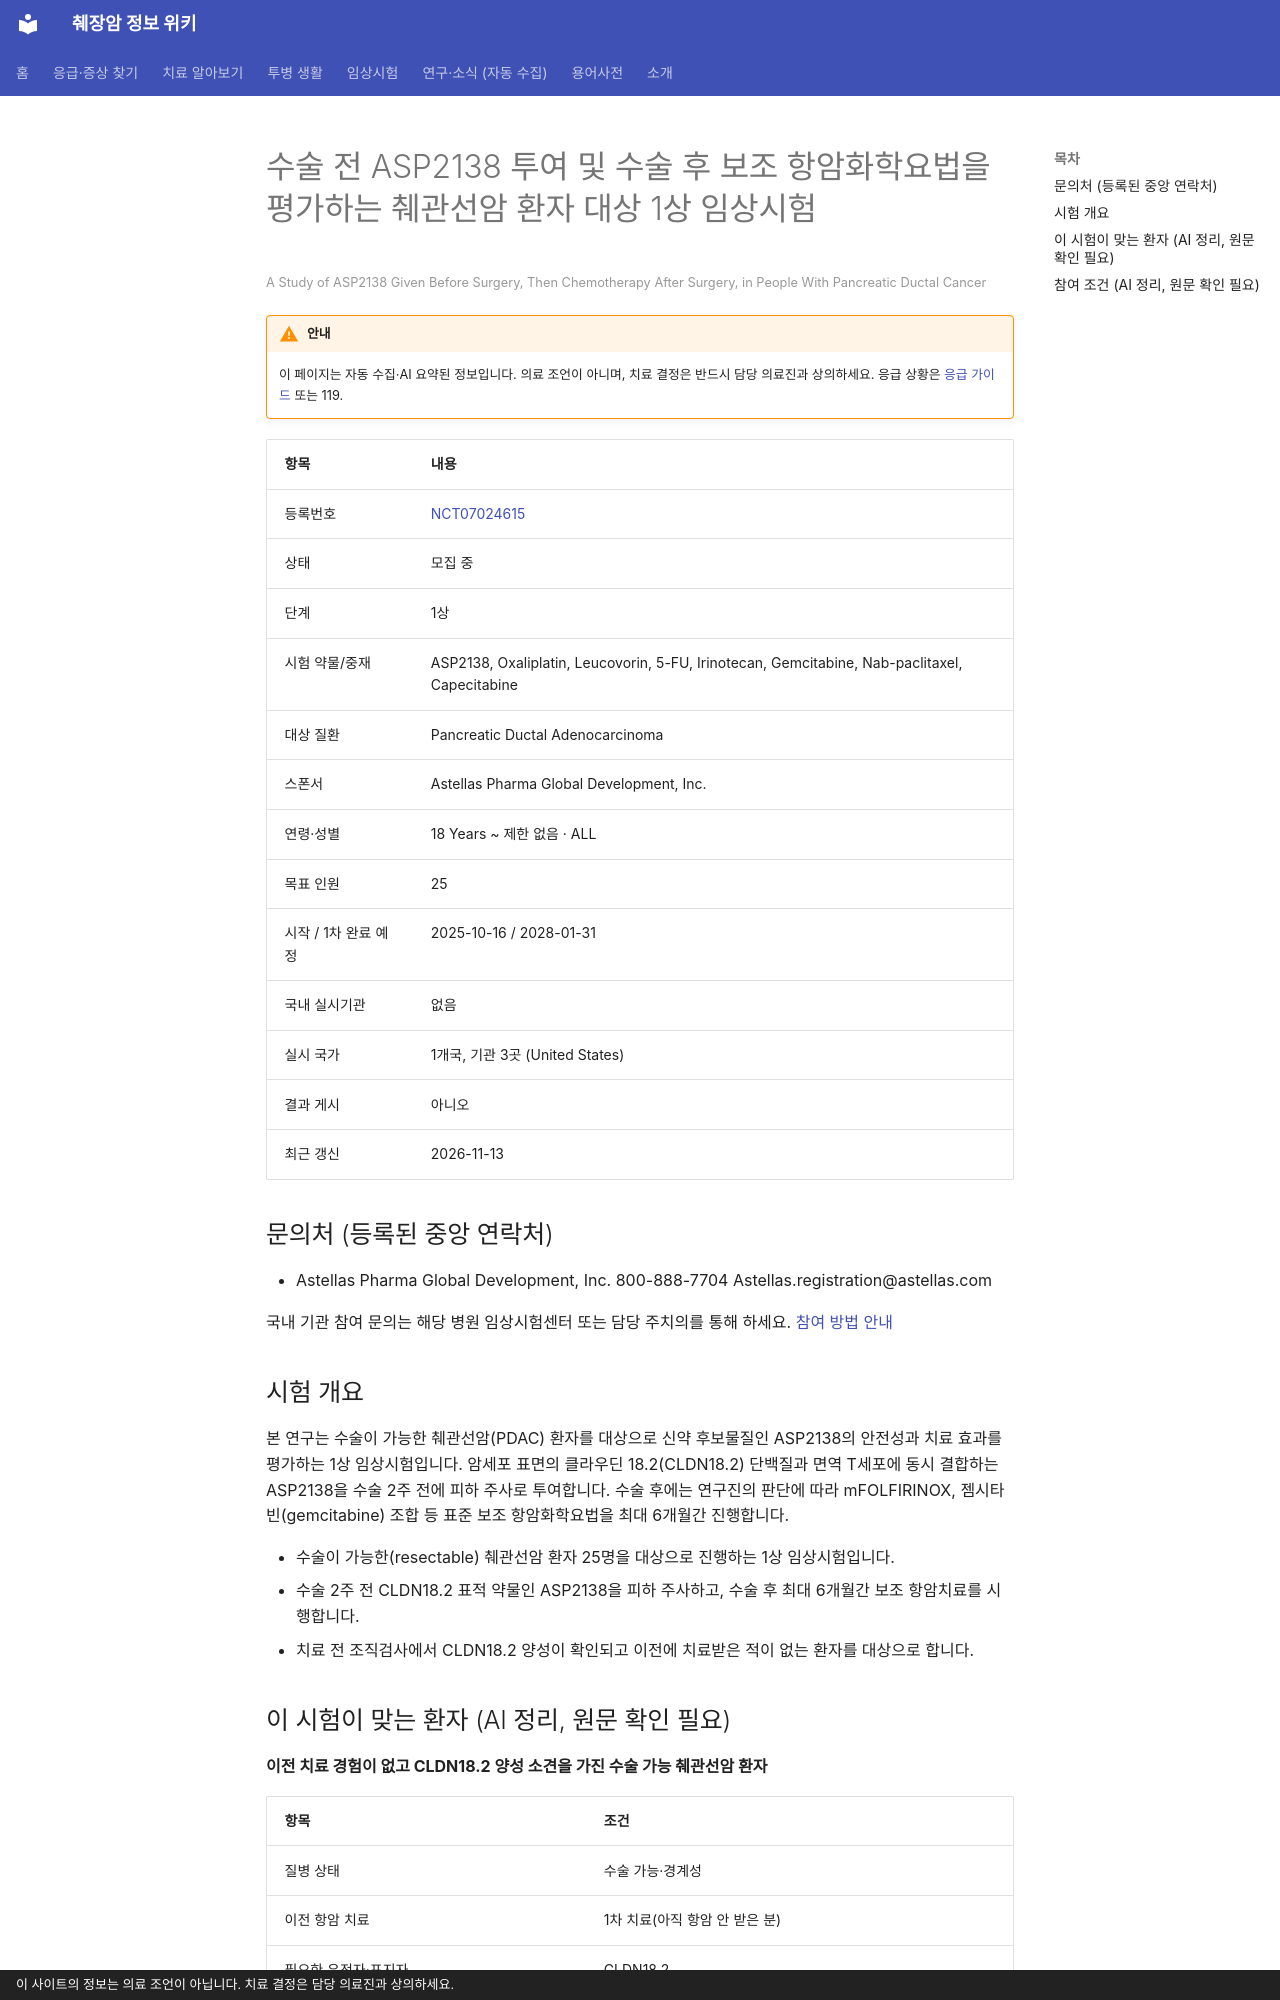

repository: hizorro88-rgb/papersearcher · page: _generated/trials/NCT07024615/index.html · generator: mkdocs · copyright: 이 사이트의 정보는 의료 조언이 아닙니다. 치료 결정은 담당 의료진과 상의하세요.

---
title: "NCT07024615 수술 전 ASP2138 투여 및 수술 후 보조 항암화학요법을 평가하는 췌관선암 환자 대상 1상 임상시험"
description: "1상 · 모집 중"
comments: true
search:
  boost: 0.4
---

# 수술 전 ASP2138 투여 및 수술 후 보조 항암화학요법을 평가하는 췌관선암 환자 대상 1상 임상시험

<small>A Study of ASP2138 Given Before Surgery, Then Chemotherapy After Surgery, in People With Pancreatic Ductal Cancer</small>

!!! warning "안내"
    이 페이지는 자동 수집·AI 요약된 정보입니다. 의료 조언이 아니며, 치료 결정은 반드시 담당 의료진과 상의하세요. 응급 상황은 [응급 가이드](../../guides/emergency/index.md) 또는 119.

| 항목 | 내용 |
|---|---|
| 등록번호 | [NCT07024615](https://clinicaltrials.gov/study/NCT07024615) |
| 상태 | 모집 중 |
| 단계 | 1상 |
| 시험 약물/중재 | ASP2138, Oxaliplatin, Leucovorin, 5-FU, Irinotecan, Gemcitabine, Nab-paclitaxel, Capecitabine |
| 대상 질환 | Pancreatic Ductal Adenocarcinoma |
| 스폰서 | Astellas Pharma Global Development, Inc. |
| 연령·성별 | 18 Years ~ 제한 없음 · ALL |
| 목표 인원 | 25 |
| 시작 / 1차 완료 예정 | 2025-10-16 / 2028-01-31 |
| 국내 실시기관 | 없음 |
| 실시 국가 | 1개국, 기관 3곳 (United States) |
| 결과 게시 | 아니오 |
| 최근 갱신 | 2026-11-13 |

## 문의처 (등록된 중앙 연락처)

- Astellas Pharma Global Development, Inc. 800-888-7704 Astellas.registration@astellas.com

국내 기관 참여 문의는 해당 병원 임상시험센터 또는 담당 주치의를 통해 하세요. [참여 방법 안내](../../guides/trials/how-to-apply.md)

## 시험 개요

본 연구는 수술이 가능한 췌관선암(PDAC) 환자를 대상으로 신약 후보물질인 ASP2138의 안전성과 치료 효과를 평가하는 1상 임상시험입니다. 암세포 표면의 클라우딘 18.2(CLDN18.2) 단백질과 면역 T세포에 동시 결합하는 ASP2138을 수술 2주 전에 피하 주사로 투여합니다. 수술 후에는 연구진의 판단에 따라 mFOLFIRINOX, 젬시타빈(gemcitabine) 조합 등 표준 보조 항암화학요법을 최대 6개월간 진행합니다.

- 수술이 가능한(resectable) 췌관선암 환자 25명을 대상으로 진행하는 1상 임상시험입니다.
- 수술 2주 전 CLDN18.2 표적 약물인 ASP2138을 피하 주사하고, 수술 후 최대 6개월간 보조 항암치료를 시행합니다.
- 치료 전 조직검사에서 CLDN18.2 양성이 확인되고 이전에 치료받은 적이 없는 환자를 대상으로 합니다.

## 이 시험이 맞는 환자 (AI 정리, 원문 확인 필요)

**이전 치료 경험이 없고 CLDN18.2 양성 소견을 가진 수술 가능 췌관선암 환자**

| 항목 | 조건 |
|---|---|
| 질병 상태 | 수술 가능·경계성 |
| 이전 항암 치료 | 1차 치료(아직 항암 안 받은 분) |
| 필요한 유전자·표지자 | CLDN18.2 |
| ECOG 수행능력 | 1 이하 |
| 측정 가능 병변 | 필요 |

주요 제외 기준: 최근 6개월 이내 심근경색, 심부전, 부정맥 등 심장 질환 병력 · 치료가 필요한 활동성 감염 또는 자가면역 질환 · 간질성 폐질환 병력 · 지속적인 구토를 동반한 위배출구 폐색

내 상황에 맞는지 한 번에 보려면 [맞춤 임상시험 찾기](../../guides/trials/finder.md).
